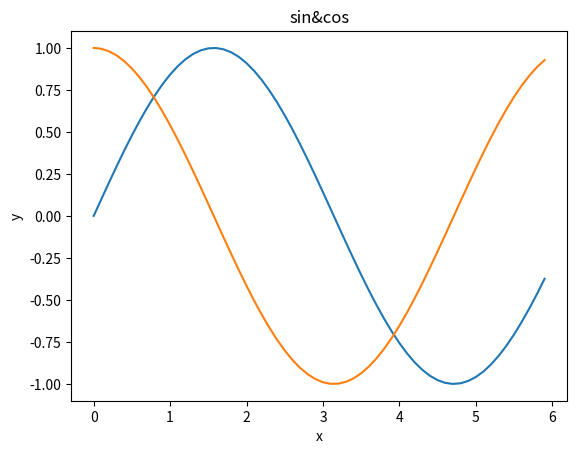

Here is the Python script that generated this plot:

import numpy as np
import matplotlib.pyplot as plt

x = np.arange(0,6,0.1)
y = np.sin(x)
c = np.cos(x)
plt.plot(x,y,label="sin")
plt.plot(x,c,label="cos",linestyle="-")
plt.xlabel('x')
plt.ylabel('y')
plt.title('sin&cos')
plt.show()